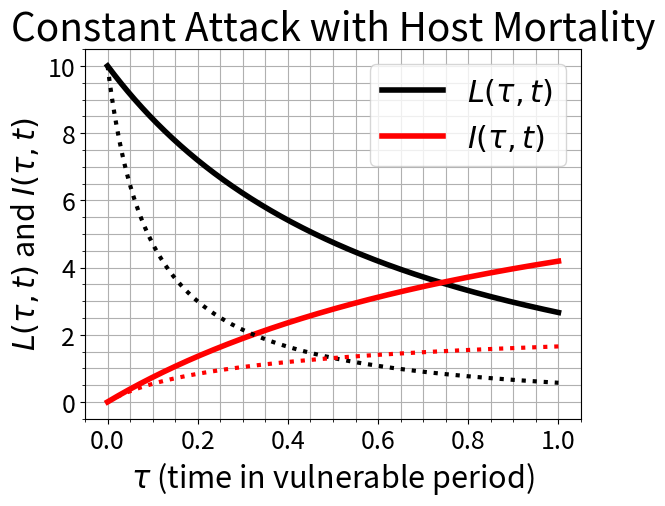

Write Python code to recreate this figure.
"""
%% The Mathematics of Host-Parsitoid Population Dynamics:
% This file shows the solutions to the ODE system using constant parasitism
% coupled with a density dependent host mortality.  We plot the explicit
% solution found in the text.  The solution is shown with respect to the 
% vulnerable period time variable tau. 
% (This file creates Figure 10 of Section 3.2)
"""

# Import libraries:
import numpy as np
import matplotlib.pyplot as plt

# Time Discretization:
T   = 1
tau = np.linspace(0, T, int(1e3))

# Parameter c Variation:
cd_vec = np.logspace(-1, 0, 2)

# Create two trajectories using a for loop:
for i in range(len(cd_vec)):
    
    # Parameters:
    cd = cd_vec[i]
    c  = 0.1
    R  = 2
    H  = 5
    P0 = 8  # (scalar P; avoid name clash with function below)
    
    # Solutions to basic parasitism with constant rate and host mortality:
    # L(tau) = R*H / ( exp(c*P*tau) + cd*R*H*(exp(c*P*tau)-1)/(c*P) )
    L = lambda t: (R*H) / (np.exp(c*P0*t) + cd*R*H*(np.exp(c*P0*t) - 1) / (c*P0))
    # I(tau) = (c*P/cd) * log( 1 + cd*R*H*(1 - exp(-c*P*tau)) / (c*P) )
    I = lambda t: (c*P0/cd) * np.log(1 + cd*R*H*(1 - np.exp(-c*P0*t)) / (c*P0))
    P = lambda t: P0 * np.ones_like(t)

    # Plot String:
    L_string = ['k', 'k:']
    I_string = ['r', 'r:']
    
    # MATLAB uses i=1..2 with linewidth = 5 - i -> 4, 3
    lw = 5 - (i + 1)

    # Plot:
    plt.figure(1)
    plt.plot(tau, L(tau), L_string[i], linewidth=lw)
    plt.plot(tau, I(tau), I_string[i], linewidth=lw)
    plt.gca().tick_params(labelsize=18)
    plt.title('Constant Attack with Host Mortality', fontsize=28)
    plt.xlabel(r'$\tau$ (time in vulnerable period)', fontsize=22)
    plt.ylabel(r'$L(\tau,t)$ and $I(\tau, t)$', fontsize=22)
    plt.legend([r'$L(\tau,t)$', r'$I(\tau,t)$'],
               loc='upper right', fontsize=22)
    if i == 0:
        plt.grid(True, which='both')
        plt.minorticks_on()

plt.show()
